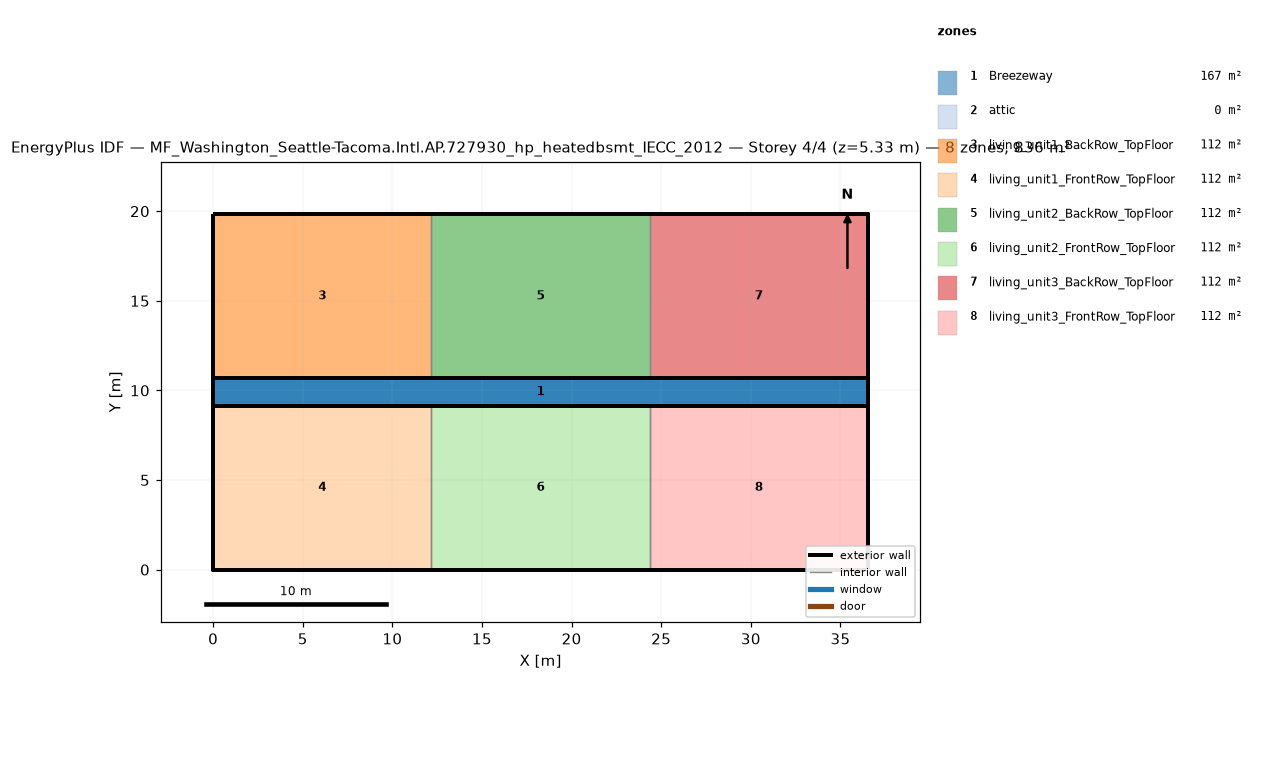
=== STOREY PLAN SPEC (per zone: floor XY polygon, exterior-wall plan segments, windows/doors) ===
zone 1: Breezeway  (167.0 m²)
  floor: (36.54, 9.16) (0.00, 9.16) (0.00, 10.68) (36.54, 10.68)
  floor: (36.54, 9.16) (0.00, 9.16) (0.00, 10.68) (36.54, 10.68)
  floor: (36.54, 9.16) (0.00, 9.16) (0.00, 10.68) (36.54, 10.68)
zone 2: attic  (0.0 m²)
  exterior wall: (36.54, 0.00) – (36.54, 19.84) – (36.54, 9.92)  [29.8 m]
  exterior wall: (0.00, 19.84) – (0.00, 0.00) – (0.00, 9.92)  [29.8 m]
zone 3: living_unit1_BackRow_TopFloor  (111.5 m²)
  floor: (12.18, 10.68) (0.00, 10.68) (0.00, 19.84) (12.18, 19.84)
  exterior wall: (12.18, 19.84) – (0.00, 19.84)  [12.2 m]
  exterior wall: (0.00, 19.84) – (0.00, 10.68)  [9.2 m]
  exterior wall: (0.00, 10.68) – (12.18, 10.68)  [12.2 m]
  interior walls: 1
zone 4: living_unit1_FrontRow_TopFloor  (111.5 m²)
  floor: (12.18, 0.00) (0.00, 0.00) (0.00, 9.16) (12.18, 9.16)
  exterior wall: (0.00, 0.00) – (12.18, 0.00)  [12.2 m]
  exterior wall: (0.00, 9.16) – (0.00, 0.00)  [9.2 m]
  exterior wall: (12.18, 9.16) – (0.00, 9.16)  [12.2 m]
  interior walls: 1
zone 5: living_unit2_BackRow_TopFloor  (111.5 m²)
  floor: (24.36, 10.68) (12.18, 10.68) (12.18, 19.84) (24.36, 19.84)
  exterior wall: (12.18, 10.68) – (24.36, 10.68)  [12.2 m]
  exterior wall: (24.36, 19.84) – (12.18, 19.84)  [12.2 m]
  interior walls: 2
zone 6: living_unit2_FrontRow_TopFloor  (111.5 m²)
  floor: (24.36, 0.00) (12.18, 0.00) (12.18, 9.16) (24.36, 9.16)
  exterior wall: (12.18, 0.00) – (24.36, 0.00)  [12.2 m]
  exterior wall: (24.36, 9.16) – (12.18, 9.16)  [12.2 m]
  interior walls: 2
zone 7: living_unit3_BackRow_TopFloor  (111.5 m²)
  floor: (36.54, 10.68) (24.36, 10.68) (24.36, 19.84) (36.54, 19.84)
  exterior wall: (36.54, 10.68) – (36.54, 19.84)  [9.2 m]
  exterior wall: (36.54, 19.84) – (24.36, 19.84)  [12.2 m]
  exterior wall: (24.36, 10.68) – (36.54, 10.68)  [12.2 m]
  interior walls: 1
zone 8: living_unit3_FrontRow_TopFloor  (111.5 m²)
  floor: (36.54, 0.00) (24.36, 0.00) (24.36, 9.16) (36.54, 9.16)
  exterior wall: (24.36, 0.00) – (36.54, 0.00)  [12.2 m]
  exterior wall: (36.54, 0.00) – (36.54, 9.16)  [9.2 m]
  exterior wall: (36.54, 9.16) – (24.36, 9.16)  [12.2 m]
  interior walls: 1

=== DERIVED (storey summary) ===
Building: MF_Washington_Seattle-Tacoma.Intl.AP.727930_hp_heatedbsmt_IECC_2012
Storey: 4 of 4  (floor level z = 5.33 m)
Storey gross floor area: 836.2 m²
Zones on this storey: 8
  - Breezeway: floor 167.0 m²
  - attic: floor 0.0 m²; exterior wall 59.5 m (81.9 m²); WWR 0.0%
  - living_unit1_BackRow_TopFloor: floor 111.5 m²; exterior wall 33.5 m (86.9 m²); WWR 0.0%
  - living_unit1_FrontRow_TopFloor: floor 111.5 m²; exterior wall 33.5 m (86.9 m²); WWR 0.0%
  - living_unit2_BackRow_TopFloor: floor 111.5 m²; exterior wall 24.4 m (63.1 m²); WWR 0.0%
  - living_unit2_FrontRow_TopFloor: floor 111.5 m²; exterior wall 24.4 m (63.1 m²); WWR 0.0%
  - living_unit3_BackRow_TopFloor: floor 111.5 m²; exterior wall 33.5 m (86.9 m²); WWR 0.0%
  - living_unit3_FrontRow_TopFloor: floor 111.5 m²; exterior wall 33.5 m (86.9 m²); WWR 0.0%
Zone adjacency (shared interzone walls):
  - living_unit1_BackRow_TopFloor ↔ living_unit2_BackRow_TopFloor
  - living_unit1_FrontRow_TopFloor ↔ living_unit2_FrontRow_TopFloor
  - living_unit2_BackRow_TopFloor ↔ living_unit3_BackRow_TopFloor
  - living_unit2_FrontRow_TopFloor ↔ living_unit3_FrontRow_TopFloor